Run: headless pygame with SDL's dummy video driver; simulated clock (each Clock.tick advances the game by its frame time, no real sleeping); random seed 0; keys injected as events and as key.get_pressed() state; no mouse input.
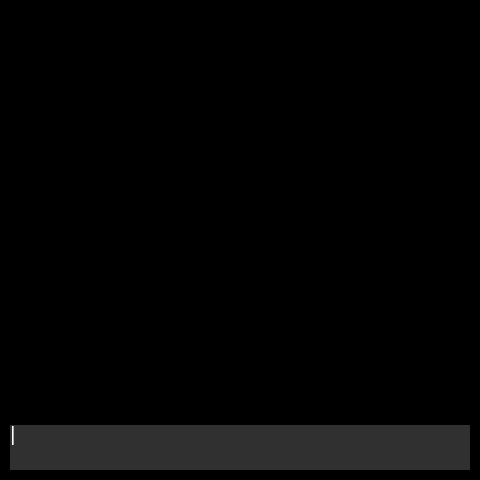
Frame 1 of 4 · flips 1–60 · no input
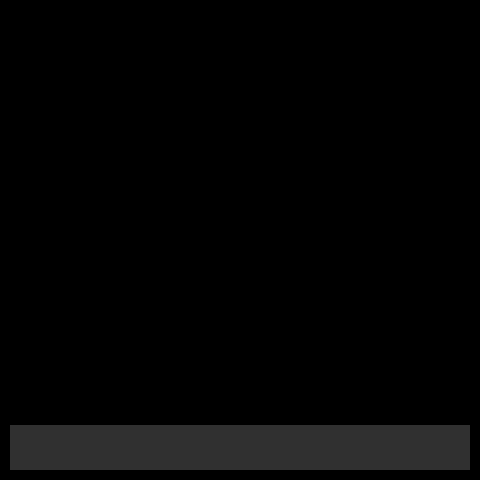
Frame 2 of 4 · flips 61–180 · tapped SPACE, RETURN · held RIGHT (→), D
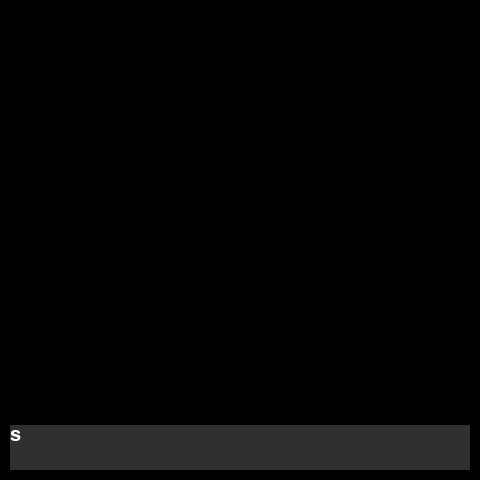
Frame 3 of 4 · flips 181–300 · held DOWN (↓), S
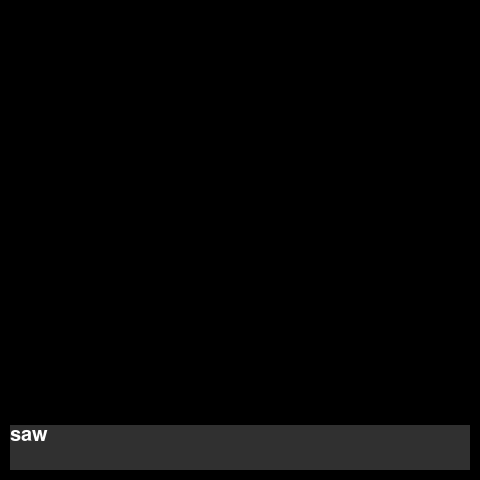
Frame 4 of 4 · flips 301–420 · held LEFT (←), A, UP (↑), W

The pygame program that drew these frames:

import pygame
from pygame.locals import *

flag=0
pygame.init()

def render_textrect(string, font, rect, text_color, background_color, justification=0):
    
    final_lines = []

    requested_lines = string.splitlines()
    global flag
    for requested_line in requested_lines:
        if font.size(requested_line)[0] > rect.width:
            words = requested_line.split(' ')
            
            for word in words:
                if font.size(word)[0] >= rect.width:
                    flag=1
                    word=word.strip('|')
                    word=word[:-1]
                    return
            
            
            accumulated_line = ""
            for word in words:
                test_line = accumulated_line + word + " "
                    
                if font.size(test_line)[0] < rect.width:
                    accumulated_line = test_line 
                else: 
                    final_lines.append(accumulated_line) 
                    accumulated_line = word + " " 
            final_lines.append(accumulated_line)
        else: 
            final_lines.append(requested_line) 

    

    surface = pygame.Surface(rect.size) 
    surface.fill(background_color) 

    accumulated_height = 0 
    for line in final_lines: 
        if accumulated_height + font.size(line)[1] > rect.height:
            flag=1
            line=line.strip('|')
            line=line[:-1]
            return
            
        if line != "":
            tempsurface = font.render(line, 1, text_color)
            if justification == 0:
                surface.blit(tempsurface, (0, accumulated_height))
            elif justification == 1:
                surface.blit(tempsurface, ((rect.width - tempsurface.get_width()) / 2, accumulated_height))
            elif justification == 2:
                surface.blit(tempsurface, (rect.width - tempsurface.get_width(), accumulated_height))
        accumulated_height += font.size(line)[1]

    return surface

def name():

    my_font = pygame.font.Font(None, 30)

    my_string = "" 

    my_rect = pygame.Rect((40, 45, 460, 45))
    my_rect.left = 10
    my_rect.bottom = 470
    tes=-1
    global flag
    while True:
        for evt in pygame.event.get():
            my_string=my_string.strip('|')
            if evt.type == KEYDOWN:
                if evt.unicode.isalpha():
                    if flag==0:
                        my_string += evt.unicode
                elif evt.key == K_BACKSPACE:
                    flag=0
                    my_string = my_string[:-1]
                elif evt.key == K_RETURN:
                    flag=0
                    my_string = ""
                elif evt.key == K_SPACE:
                    if flag==0:
                        my_string += " "
                elif evt.key == K_ESCAPE:
                    return
        tes+=1
        if tes%5000==0:
            my_string+='|'
        elif tes%1000==700:
            my_string=my_string.strip('|')
        rendered_text = render_textrect(my_string, my_font, my_rect, (255, 255, 255), (48, 48, 48), 0)
        #print my_string
        if rendered_text:
            display.blit(rendered_text, my_rect.topleft)
            pygame.display.update()
        

if __name__ == '__main__':
    display = pygame.display.set_mode((480, 480))
    name()

    
